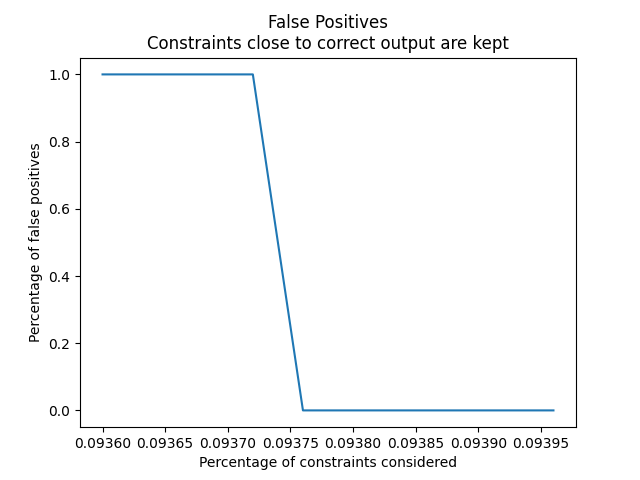

The table this chart was drawn from, first rows:
Percentage of Constraints, Percentage of False Positives
0.0936, 1.0
0.09364, 1.0
0.09368, 1.0
0.09372, 1.0
0.09376, 0.0
0.0938, 0.0
0.09384, 0.0
0.09388, 0.0
0.09392, 0.0
0.09396, 0.0
